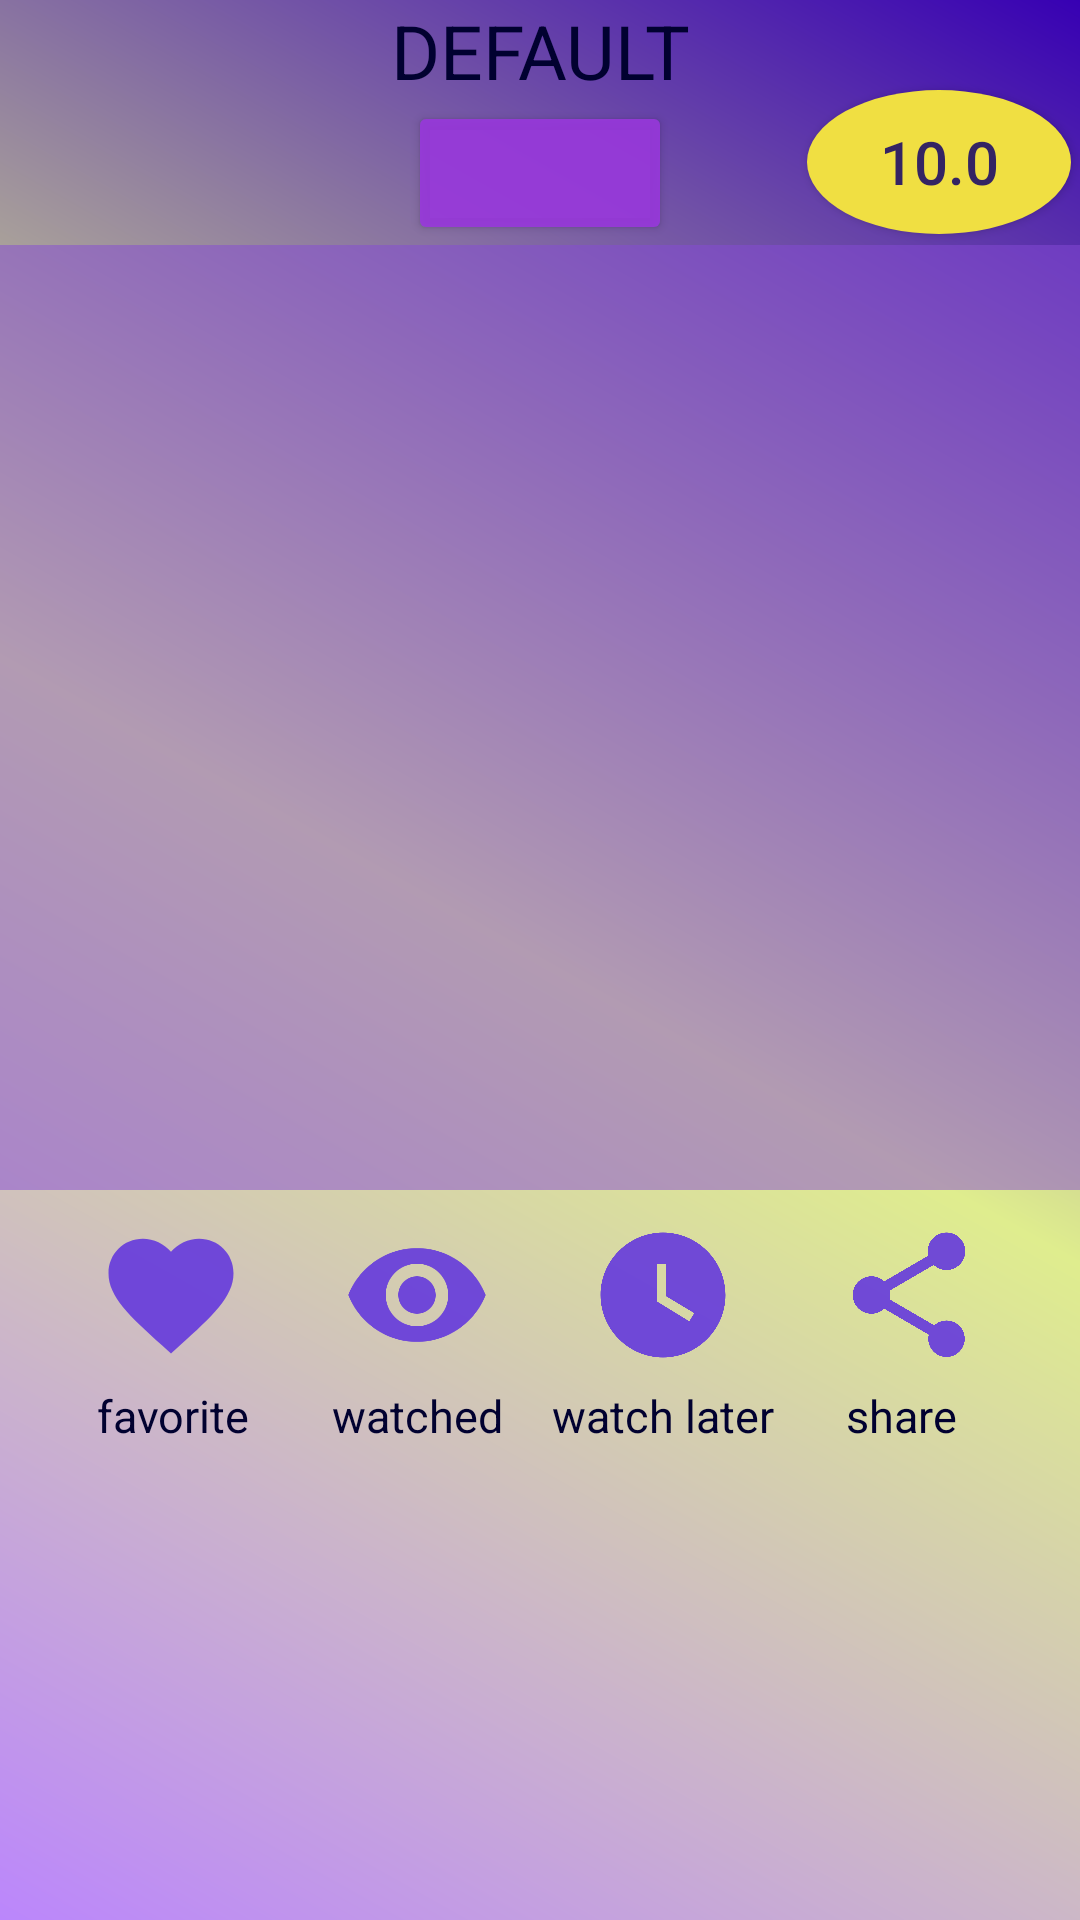

Here is an Android app screen rendered from its layout file. Give the layout XML and the strings, colors and styles it references.
<!-- AndroidManifest.xml: application theme Theme.GoodEvening.NoActionBar -->
<!-- res/layout/film_fragment.xml -->
<?xml version="1.0" encoding="utf-8"?>
<LinearLayout xmlns:android="http://schemas.android.com/apk/res/android"
    xmlns:app="http://schemas.android.com/apk/res-auto"
    xmlns:tools="http://schemas.android.com/tools"
    android:layout_width="match_parent"
    android:layout_height="match_parent"
    android:orientation="vertical"
    android:background="@drawable/main_fon">

    <androidx.constraintlayout.widget.ConstraintLayout
        android:layout_width="match_parent"
        android:layout_height="wrap_content">

        <TextView
            android:id="@+id/film_name"
            android:layout_width="wrap_content"
            android:layout_height="wrap_content"
            android:textSize="@dimen/text_size_film_screen_name"
            android:text="@string/film_name"
            android:gravity="center_horizontal"
            android:textColor="@color/text_color_film_screen"
            app:layout_constraintStart_toStartOf="parent"
            app:layout_constraintEnd_toEndOf="parent"
            app:layout_constraintTop_toTopOf="parent"/>

        <Button
            android:id="@+id/film_rating"
            android:layout_width="wrap_content"
            android:layout_height="wrap_content"
            android:background="@drawable/roundedbutton"
            android:textSize="@dimen/rating_text_size"
            android:textColor="@color/text_color_rating_btn"
            app:layout_constraintEnd_toEndOf="parent"
            app:layout_constraintTop_toTopOf="parent"
            android:layout_marginTop="30dp"
            android:layout_marginEnd="3dp"
            android:clickable="false"
            android:text="10.0"/>

        <Button
            android:id="@+id/film_year"
            android:layout_width="wrap_content"
            android:layout_height="wrap_content"
            android:textSize="@dimen/text_size_film_screen"
            android:textColor="@color/text_color_film_screen"
            android:backgroundTint="@color/background_film_year"
            app:layout_constraintStart_toStartOf="parent"
            app:layout_constraintEnd_toEndOf="parent"
            app:layout_constraintTop_toBottomOf="@id/film_name"
            android:clickable="false"/>

    </androidx.constraintlayout.widget.ConstraintLayout>

    <include
        android:id="@+id/film_description"
        layout="@layout/film_description" />

    <androidx.constraintlayout.widget.ConstraintLayout
        android:layout_width="match_parent"
        android:layout_height="wrap_content"
        android:padding="5dp">

        <ImageView
            android:id="@+id/favorite_film"
            android:layout_width="@dimen/item_menu_size"
            android:layout_height="@dimen/item_menu_size"
            android:src="@drawable/favorite"
            android:layout_margin="5dp"
            app:layout_constraintTop_toTopOf="parent"
            app:layout_constraintStart_toStartOf="parent"
            app:layout_constraintEnd_toStartOf="@+id/watched_film"
            app:layout_constraintBottom_toTopOf="@id/favorite_film_text"/>

        <ImageView
            android:id="@+id/watched_film"
            android:layout_width="@dimen/item_menu_size"
            android:layout_height="@dimen/item_menu_size"
            android:src="@drawable/watched"
            android:layout_margin="5dp"
            app:layout_constraintTop_toTopOf="parent"
            app:layout_constraintStart_toEndOf="@id/favorite_film"
            app:layout_constraintEnd_toStartOf="@+id/watch_later_film"/>

        <ImageView
            android:id="@+id/watch_later_film"
            android:layout_width="@dimen/item_menu_size"
            android:layout_height="@dimen/item_menu_size"
            android:src="@drawable/watch_later"
            android:layout_margin="5dp"
            app:layout_constraintTop_toTopOf="parent"
            app:layout_constraintStart_toEndOf="@+id/watched_film"
            app:layout_constraintEnd_toStartOf="@+id/share_film"/>

        <ImageView
            android:id="@+id/share_film"
            android:layout_width="@dimen/item_menu_size"
            android:layout_height="@dimen/item_menu_size"
            android:src="@drawable/share"
            android:layout_margin="5dp"
            app:layout_constraintTop_toTopOf="parent"
            app:layout_constraintStart_toEndOf="@+id/watch_later_film"
            app:layout_constraintEnd_toEndOf="parent"/>

        <TextView
            android:id="@+id/favorite_film_text"
            android:layout_width="wrap_content"
            android:layout_height="wrap_content"
            android:text="@string/favorite"
            android:textColor="@color/text_color_film_screen"
            android:textSize="@dimen/text_size_film_screen_menu"
            android:layout_margin="5dp"
            app:layout_constraintTop_toBottomOf="@id/favorite_film"
            app:layout_constraintStart_toStartOf="parent"
            app:layout_constraintEnd_toStartOf="@+id/watched_film_text"/>

        <TextView
            android:id="@+id/watched_film_text"
            android:layout_width="wrap_content"
            android:layout_height="wrap_content"
            android:text="@string/watched"
            android:textColor="@color/text_color_film_screen"
            android:textSize="@dimen/text_size_film_screen_menu"
            android:layout_margin="5dp"
            app:layout_constraintTop_toBottomOf="@id/watched_film"
            app:layout_constraintStart_toEndOf="@+id/favorite_film"
            app:layout_constraintEnd_toStartOf="@+id/watch_later_film"/>

        <TextView
            android:id="@+id/watch_later_film_text"
            android:layout_width="wrap_content"
            android:layout_height="wrap_content"
            android:text="@string/watch_later"
            android:textColor="@color/text_color_film_screen"
            android:textSize="@dimen/text_size_film_screen_menu"
            android:layout_margin="5dp"
            app:layout_constraintTop_toBottomOf="@id/watch_later_film"
            app:layout_constraintStart_toEndOf="@id/watched_film"
            app:layout_constraintEnd_toStartOf="@+id/share_film"/>

        <TextView
            android:id="@+id/share_film_text"
            android:layout_width="wrap_content"
            android:layout_height="wrap_content"
            android:text="@string/share"
            android:textColor="@color/text_color_film_screen"
            android:textSize="@dimen/text_size_film_screen_menu"
            android:layout_margin="5dp"
            app:layout_constraintTop_toBottomOf="@id/share_film"
            app:layout_constraintStart_toEndOf="@id/watch_later_film"
            app:layout_constraintEnd_toEndOf="parent"/>

    </androidx.constraintlayout.widget.ConstraintLayout>

</LinearLayout>
<!-- res/layout/film_description.xml (included above) -->
<?xml version="1.0" encoding="utf-8"?>
<androidx.constraintlayout.widget.ConstraintLayout xmlns:android="http://schemas.android.com/apk/res/android"
    xmlns:app="http://schemas.android.com/apk/res-auto"
    xmlns:tools="http://schemas.android.com/tools"
    android:layout_width="match_parent"
    android:layout_height="wrap_content"
    android:background="@color/background_item_card_view">

    <androidx.recyclerview.widget.RecyclerView
        android:id="@+id/RecyclerGenres"
        android:layout_width="wrap_content"
        android:layout_height="wrap_content"
        app:layout_constraintStart_toStartOf="parent"
        app:layout_constraintEnd_toEndOf="parent"
        app:layout_constraintTop_toTopOf="parent"
        android:layout_margin="5dp"/>

    <ImageView
        android:id="@+id/poster"
        android:layout_width="@dimen/width_description"
        android:layout_height="@dimen/height_description"
        android:scaleType="centerCrop"
        android:layout_margin="5dp"
        android:src="@drawable/film_test"
        app:layout_constraintStart_toStartOf="parent"
        app:layout_constraintBottom_toBottomOf="parent"
        app:layout_constraintTop_toBottomOf="@id/RecyclerGenres"
        app:layout_constraintEnd_toStartOf="@id/descriptionScrollView"/>

    <androidx.core.widget.NestedScrollView
        android:id="@+id/descriptionScrollView"
        android:layout_width="0dp"
        android:layout_height="@dimen/height_description"
        app:layout_constraintEnd_toEndOf="parent"
        app:layout_constraintStart_toEndOf="@id/poster"
        app:layout_constraintTop_toBottomOf="@id/RecyclerGenres">

        <TextView
            android:id="@+id/description"
            android:layout_width="wrap_content"
            android:layout_height="wrap_content"
            android:layout_margin="5dp"
            android:textSize="@dimen/text_size_film_screen"
            android:textColor="@color/text_color_film_screen"
            app:layout_constraintStart_toEndOf="@id/poster"
            app:layout_constraintEnd_toEndOf="parent"
            app:layout_constraintTop_toTopOf="@id/descriptionScrollView"
            />
    </androidx.core.widget.NestedScrollView>
</androidx.constraintlayout.widget.ConstraintLayout>
<!-- resources referenced by this layout -->
<resources>
  <color name="background_film_year">#E69838DC</color>
  <color name="background_item_card_view">#80854AD8</color>
  <color name="text_color_film_screen">#010130</color>
  <color name="text_color_rating_btn">#342463</color>
  <dimen name="height_description">300dp</dimen>
  <dimen name="item_menu_size">50dp</dimen>
  <dimen name="rating_text_size">20sp</dimen>
  <dimen name="text_size_film_screen">18sp</dimen>
  <dimen name="text_size_film_screen_menu">15sp</dimen>
  <dimen name="text_size_film_screen_name">25sp</dimen>
  <dimen name="width_description">150dp</dimen>
  <!-- drawable favorite (drawable) -->
  <?xml version="1.0" encoding="utf-8"?>
  <vector android:height="24dp" android:tint="@color/color_btn_not_push"
      android:viewportHeight="24" android:viewportWidth="24"
      android:width="24dp" xmlns:android="http://schemas.android.com/apk/res/android">
      <path android:fillColor="@android:color/white" android:pathData="M12,21.35l-1.45,-1.32C5.4,15.36 2,12.28 2,8.5 2,5.42 4.42,3 7.5,3c1.74,0 3.41,0.81 4.5,2.09C13.09,3.81 14.76,3 16.5,3 19.58,3 22,5.42 22,8.5c0,3.78 -3.4,6.86 -8.55,11.54L12,21.35z"/>
  </vector>
  <!-- drawable main_fon (drawable) -->
  <shape xmlns:android="http://schemas.android.com/apk/res/android"
      android:shape="rectangle">
      <gradient
          android:angle="225"
          android:centerColor="@color/center_color"
          android:endColor="@color/purple_200"
          android:startColor="@color/purple_700"
          android:type="linear" />
  </shape>
  <!-- drawable roundedbutton (drawable) -->
  <?xml version="1.0" encoding="utf-8"?>
  <shape xmlns:android="http://schemas.android.com/apk/res/android"
      android:shape="oval">
      <solid android:color="@color/background_rating_btn"/>
      <corners
          android:bottomLeftRadius="@dimen/test"
          android:bottomRightRadius="@dimen/test"
          android:topLeftRadius="@dimen/test"
          android:topRightRadius="@dimen/test" />
  </shape>
  <!-- drawable watch_later (drawable) -->
  <?xml version="1.0" encoding="utf-8"?>
  <vector android:height="24dp" android:tint="@color/color_btn_not_push"
      android:viewportHeight="24" android:viewportWidth="24"
      android:width="24dp" xmlns:android="http://schemas.android.com/apk/res/android">
      <path android:fillColor="@android:color/white" android:pathData="M12,2C6.5,2 2,6.5 2,12s4.5,10 10,10s10,-4.5 10,-10S17.5,2 12,2zM16.2,16.2L11,13V7h1.5v5.2l4.5,2.7L16.2,16.2z"/>
  </vector>
  <!-- drawable watched (drawable) -->
  <vector android:height="24dp" android:tint="@color/color_btn_not_push"
      android:viewportHeight="24" android:viewportWidth="24"
      android:width="24dp" xmlns:android="http://schemas.android.com/apk/res/android">
      <path android:fillColor="@android:color/white" android:pathData="M12,4.5C7,4.5 2.73,7.61 1,12c1.73,4.39 6,7.5 11,7.5s9.27,-3.11 11,-7.5c-1.73,-4.39 -6,-7.5 -11,-7.5zM12,17c-2.76,0 -5,-2.24 -5,-5s2.24,-5 5,-5 5,2.24 5,5 -2.24,5 -5,5zM12,9c-1.66,0 -3,1.34 -3,3s1.34,3 3,3 3,-1.34 3,-3 -1.34,-3 -3,-3z"/>
  </vector>
  <string name="favorite">favorite</string>
  <string name="film_name">DEFAULT</string>
  <string name="share">share</string>
  <string name="watch_later">watch later</string>
  <string name="watched">watched</string>
  <style name="Theme.GoodEvening.NoActionBar">
          <item name="windowActionBar">false</item>
          <item name="windowNoTitle">true</item>
      </style>
  <color name="color_btn_not_push">#E66438DC</color>
  <color name="center_color">#DFED8E</color>
  <color name="purple_200">#FFBB86FC</color>
  <color name="purple_700">#FF3700B3</color>
  <color name="background_rating_btn">#F0DF42</color>
  <dimen name="test">500dp</dimen>
</resources>
